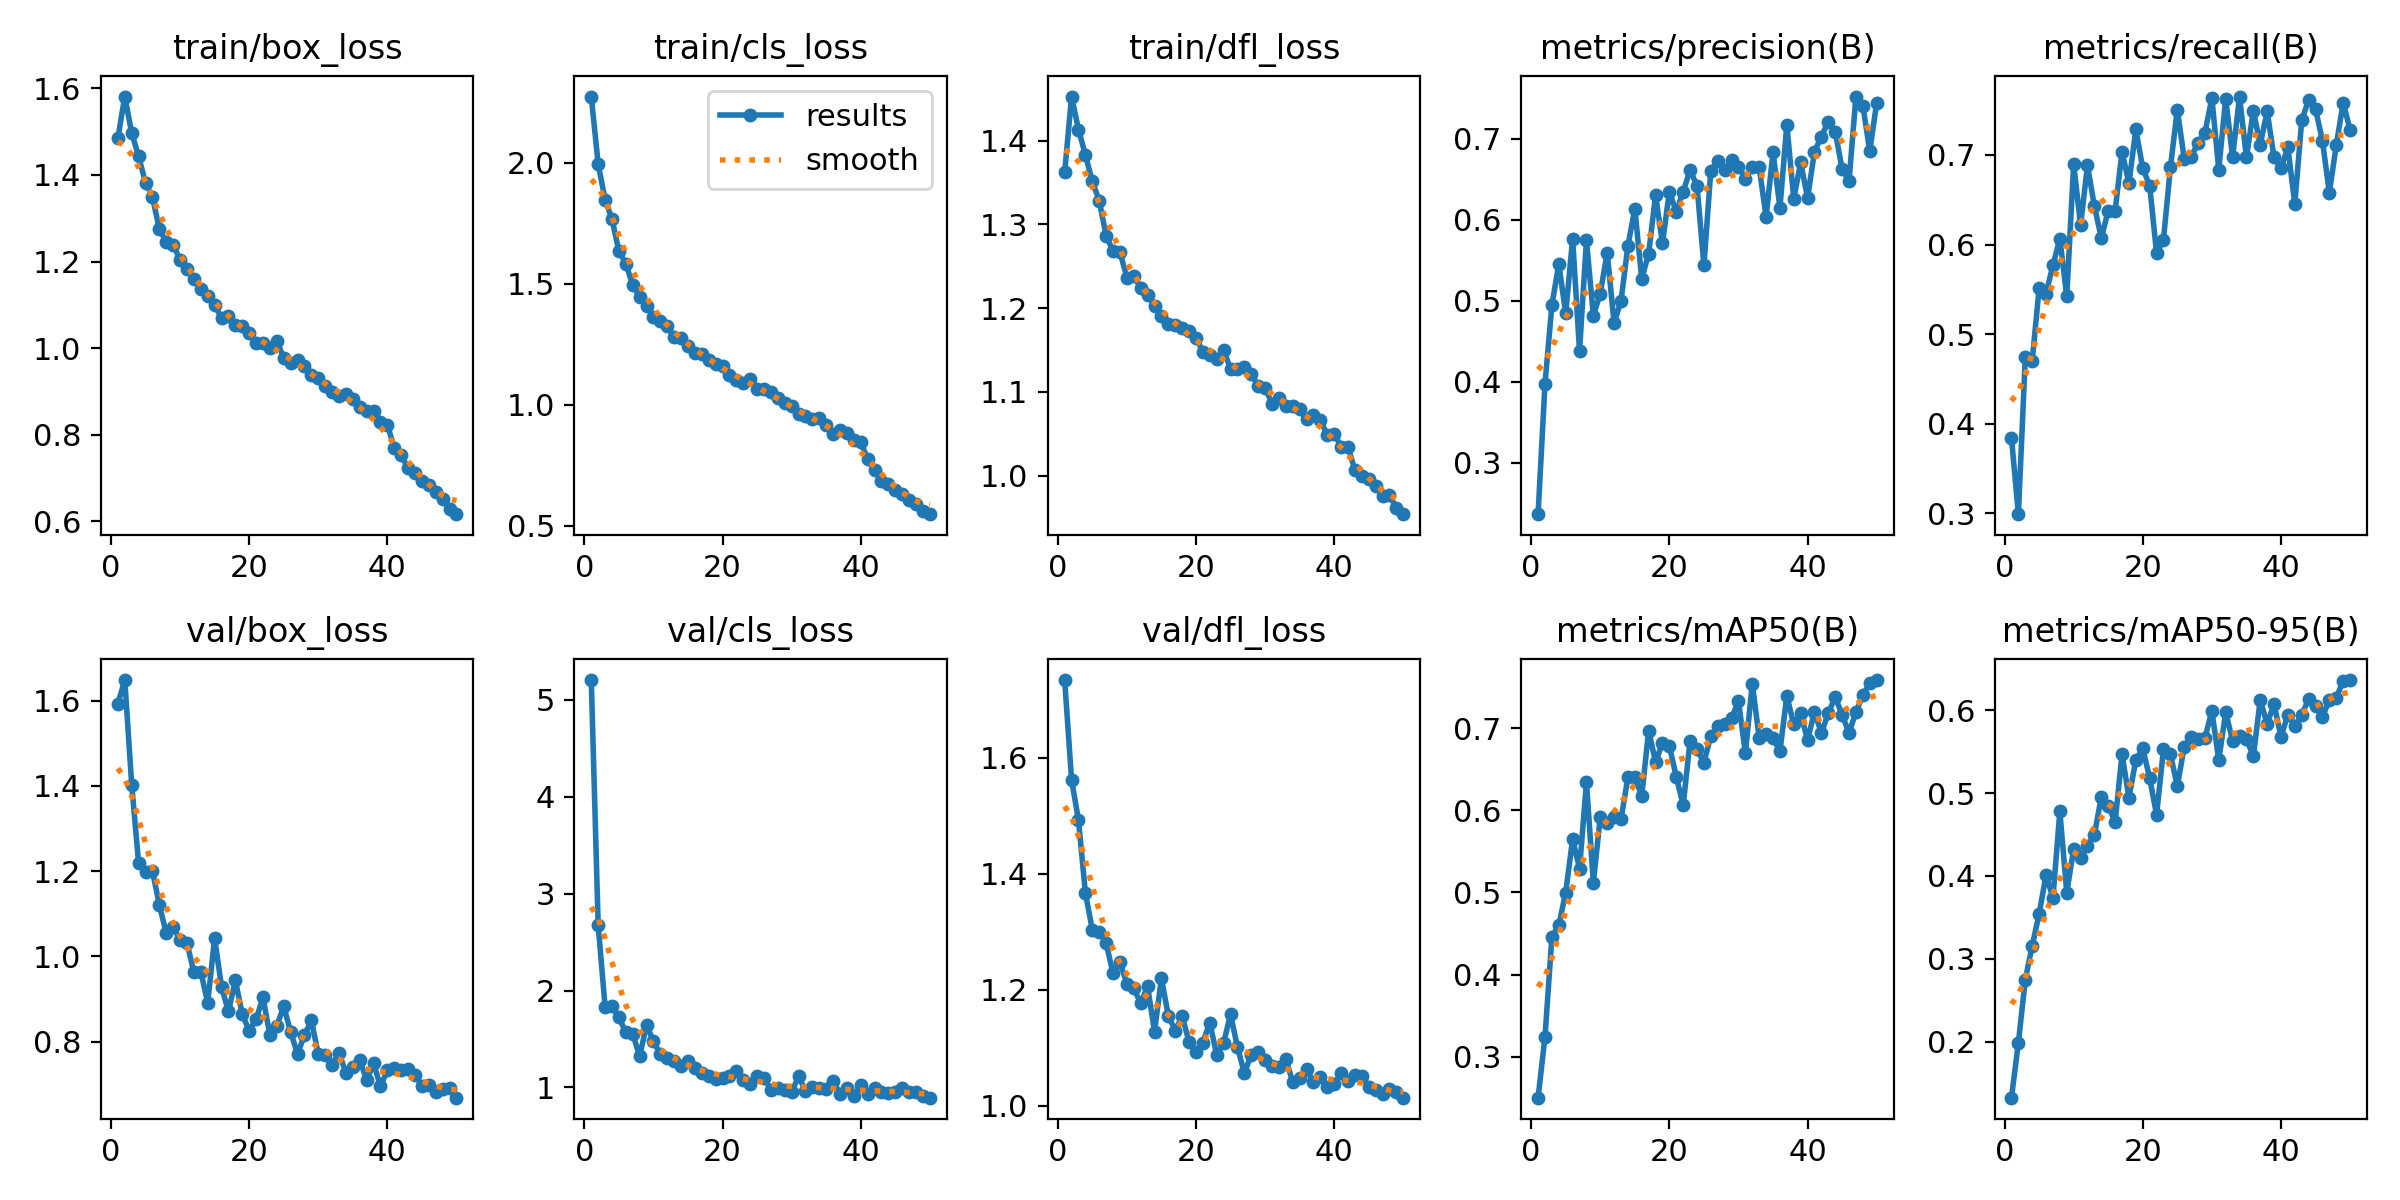

Source data for this figure (header and first rows):
epoch, time, train/box_loss, train/cls_loss, train/dfl_loss, metrics/precision(B), metrics/recall(B), metrics/mAP50(B), metrics/mAP50-95(B), val/box_loss, val/cls_loss, val/dfl_loss, lr/pg0, lr/pg1, lr/pg2
1, 30.36, 1.485, 2.273, 1.362, 0.2362, 0.3841, 0.2504, 0.1325, 1.593, 5.205, 1.734, 0.07014, 0.003317, 0.003317
2, 59.66, 1.581, 1.994, 1.452, 0.3971, 0.299, 0.3242, 0.1987, 1.648, 2.672, 1.562, 0.04001, 0.006519, 0.006519
3, 90.43, 1.498, 1.847, 1.413, 0.4943, 0.4743, 0.446, 0.275, 1.403, 1.834, 1.492, 0.00975, 0.009589, 0.009589
4, 121.1, 1.443, 1.766, 1.383, 0.5453, 0.47, 0.4602, 0.3156, 1.219, 1.838, 1.367, 0.009406, 0.009406, 0.009406
5, 151.8, 1.382, 1.635, 1.351, 0.484, 0.5512, 0.5, 0.354, 1.198, 1.723, 1.304, 0.009208, 0.009208, 0.009208
6, 182.7, 1.35, 1.583, 1.328, 0.5765, 0.5452, 0.565, 0.4009, 1.201, 1.569, 1.3, 0.00901, 0.00901, 0.00901
7, 214.5, 1.275, 1.494, 1.286, 0.4376, 0.5768, 0.529, 0.3735, 1.121, 1.555, 1.28, 0.008812, 0.008812, 0.008812
8, 245.6, 1.245, 1.446, 1.268, 0.5745, 0.6065, 0.634, 0.4778, 1.054, 1.321, 1.228, 0.008614, 0.008614, 0.008614
9, 276.3, 1.239, 1.41, 1.267, 0.4814, 0.542, 0.5116, 0.3799, 1.07, 1.647, 1.248, 0.008416, 0.008416, 0.008416
10, 307.2, 1.203, 1.364, 1.237, 0.5087, 0.6897, 0.592, 0.4324, 1.038, 1.477, 1.211, 0.008218, 0.008218, 0.008218
11, 338.3, 1.182, 1.347, 1.239, 0.5593, 0.6218, 0.5841, 0.4212, 1.032, 1.342, 1.202, 0.00802, 0.00802, 0.00802
12, 369, 1.161, 1.325, 1.224, 0.4722, 0.6883, 0.5912, 0.4365, 0.9629, 1.299, 1.177, 0.007822, 0.007822, 0.007822
13, 400.1, 1.137, 1.28, 1.216, 0.4994, 0.6428, 0.5893, 0.4492, 0.9643, 1.272, 1.206, 0.007624, 0.007624, 0.007624
14, 430.9, 1.121, 1.277, 1.202, 0.5675, 0.6072, 0.6401, 0.4955, 0.8915, 1.219, 1.128, 0.007426, 0.007426, 0.007426
15, 462.5, 1.099, 1.242, 1.191, 0.6136, 0.6377, 0.6403, 0.4847, 1.043, 1.274, 1.22, 0.007228, 0.007228, 0.007228
16, 493.4, 1.07, 1.214, 1.181, 0.5269, 0.6378, 0.6171, 0.465, 0.9292, 1.2, 1.155, 0.00703, 0.00703, 0.00703
17, 524.4, 1.073, 1.21, 1.179, 0.5579, 0.7036, 0.697, 0.5468, 0.871, 1.147, 1.13, 0.006832, 0.006832, 0.006832
18, 556, 1.052, 1.185, 1.177, 0.6302, 0.6684, 0.6587, 0.4942, 0.944, 1.119, 1.155, 0.006634, 0.006634, 0.006634
19, 586.9, 1.051, 1.169, 1.173, 0.5708, 0.7286, 0.6819, 0.54, 0.8649, 1.083, 1.11, 0.006436, 0.006436, 0.006436
20, 617.6, 1.036, 1.162, 1.165, 0.6343, 0.685, 0.6783, 0.5538, 0.8258, 1.099, 1.093, 0.006238, 0.006238, 0.006238
21, 645.1, 1.011, 1.123, 1.148, 0.6095, 0.6658, 0.6408, 0.5179, 0.8525, 1.121, 1.109, 0.00604, 0.00604, 0.00604
22, 672.7, 1.011, 1.103, 1.144, 0.6346, 0.5903, 0.6062, 0.4739, 0.9041, 1.169, 1.144, 0.005842, 0.005842, 0.005842
23, 702.1, 0.9991, 1.091, 1.14, 0.6611, 0.6056, 0.6846, 0.5529, 0.8159, 1.08, 1.088, 0.005644, 0.005644, 0.005644
24, 733.2, 1.016, 1.106, 1.15, 0.6418, 0.6862, 0.6741, 0.5467, 0.8373, 1.039, 1.108, 0.005446, 0.005446, 0.005446
25, 764.5, 0.9775, 1.064, 1.128, 0.5433, 0.7504, 0.658, 0.5084, 0.8835, 1.119, 1.158, 0.005248, 0.005248, 0.005248
26, 795.6, 0.9651, 1.065, 1.127, 0.6606, 0.6958, 0.6907, 0.5556, 0.8228, 1.094, 1.102, 0.00505, 0.00505, 0.00505
27, 827.9, 0.9716, 1.054, 1.13, 0.6724, 0.6979, 0.7023, 0.5672, 0.7714, 0.9784, 1.057, 0.004852, 0.004852, 0.004852
28, 859.8, 0.9591, 1.028, 1.121, 0.6613, 0.7135, 0.7048, 0.5651, 0.8156, 0.9971, 1.088, 0.004654, 0.004654, 0.004654
29, 892.3, 0.9385, 1.009, 1.108, 0.6735, 0.7249, 0.7118, 0.5665, 0.8499, 0.9724, 1.093, 0.004456, 0.004456, 0.004456
30, 923.4, 0.9304, 0.9936, 1.105, 0.6654, 0.7635, 0.7328, 0.5991, 0.7716, 0.9569, 1.079, 0.004258, 0.004258, 0.004258
31, 954.8, 0.9121, 0.9617, 1.086, 0.6503, 0.6836, 0.6695, 0.5395, 0.7695, 1.114, 1.068, 0.00406, 0.00406, 0.00406
32, 986.8, 0.8991, 0.9526, 1.092, 0.6648, 0.763, 0.754, 0.5975, 0.7467, 0.9667, 1.066, 0.003862, 0.003862, 0.003862
33, 1018, 0.8887, 0.9418, 1.084, 0.6646, 0.6977, 0.6878, 0.5629, 0.774, 1.008, 1.081, 0.003664, 0.003664, 0.003664
34, 1049, 0.893, 0.9445, 1.083, 0.6032, 0.7652, 0.6925, 0.5683, 0.7272, 0.9945, 1.041, 0.003466, 0.003466, 0.003466
35, 1080, 0.8821, 0.9161, 1.08, 0.6834, 0.6973, 0.6881, 0.5655, 0.7413, 0.9868, 1.049, 0.003268, 0.003268, 0.003268
36, 1111, 0.8636, 0.8802, 1.068, 0.6145, 0.7492, 0.6717, 0.5443, 0.758, 1.063, 1.064, 0.00307, 0.00307, 0.00307
37, 1142, 0.8538, 0.8949, 1.072, 0.7174, 0.7114, 0.7392, 0.6125, 0.7094, 0.9351, 1.041, 0.002872, 0.002872, 0.002872
38, 1174, 0.8546, 0.8845, 1.067, 0.6256, 0.7486, 0.7044, 0.5832, 0.7495, 0.9899, 1.049, 0.002674, 0.002674, 0.002674
39, 1204, 0.8291, 0.855, 1.049, 0.6707, 0.6972, 0.7181, 0.6075, 0.6958, 0.9156, 1.033, 0.002476, 0.002476, 0.002476
40, 1235, 0.8224, 0.8449, 1.05, 0.6268, 0.6852, 0.6853, 0.5678, 0.733, 1.026, 1.038, 0.002278, 0.002278, 0.002278
41, 1278, 0.769, 0.7763, 1.035, 0.684, 0.7084, 0.7199, 0.5945, 0.739, 0.9295, 1.056, 0.00208, 0.00208, 0.00208
42, 1308, 0.7515, 0.7296, 1.034, 0.7026, 0.645, 0.6938, 0.5813, 0.7331, 0.9908, 1.044, 0.001882, 0.001882, 0.001882
43, 1338, 0.723, 0.6863, 1.007, 0.721, 0.7385, 0.7182, 0.5939, 0.7354, 0.954, 1.054, 0.001684, 0.001684, 0.001684
44, 1368, 0.7117, 0.672, 0.9992, 0.7086, 0.7613, 0.7379, 0.6133, 0.7227, 0.9481, 1.052, 0.001486, 0.001486, 0.001486
45, 1399, 0.6933, 0.6506, 0.9957, 0.6625, 0.7514, 0.7161, 0.6054, 0.6965, 0.9581, 1.033, 0.001288, 0.001288, 0.001288
46, 1429, 0.6832, 0.6322, 0.9872, 0.6476, 0.7159, 0.6943, 0.5918, 0.6994, 0.9962, 1.027, 0.00109, 0.00109, 0.00109
47, 1459, 0.6662, 0.6054, 0.9754, 0.752, 0.6579, 0.7193, 0.6122, 0.683, 0.9503, 1.021, 0.000892, 0.000892, 0.000892
48, 1489, 0.6499, 0.5915, 0.9771, 0.7409, 0.7108, 0.7403, 0.6151, 0.6904, 0.9572, 1.029, 0.000694, 0.000694, 0.000694
49, 1519, 0.6286, 0.5637, 0.9616, 0.6847, 0.7582, 0.7544, 0.6351, 0.6927, 0.9096, 1.024, 0.000496, 0.000496, 0.000496
50, 1549, 0.6159, 0.5488, 0.9542, 0.744, 0.7281, 0.7584, 0.6363, 0.6689, 0.8949, 1.014, 0.000298, 0.000298, 0.000298
